Run: headless pygame with SDL's dummy video driver; simulated clock (each Clock.tick advances the game by its frame time, no real sleeping); random seed 0; keys injected as events and as key.get_pressed() state; no mouse input; restart key R tapped at the start of phases 3 and 4.
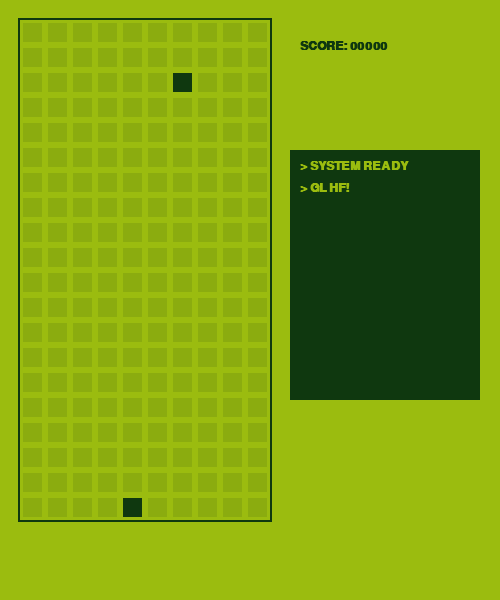
Frame 1 of 4 · flips 1–60 · no input
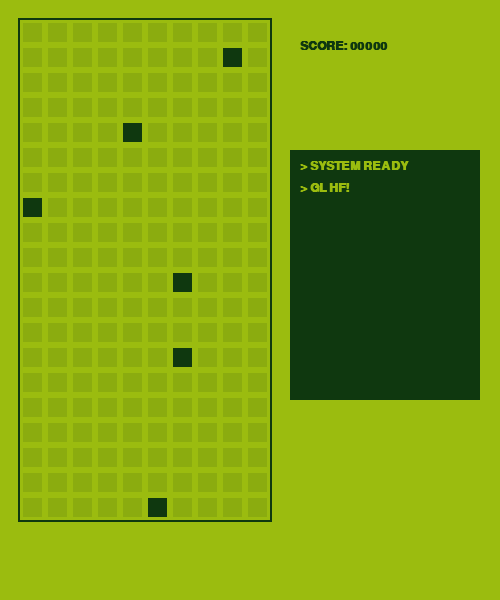
Frame 2 of 4 · flips 61–180 · tapped SPACE, RETURN · held RIGHT (→), D
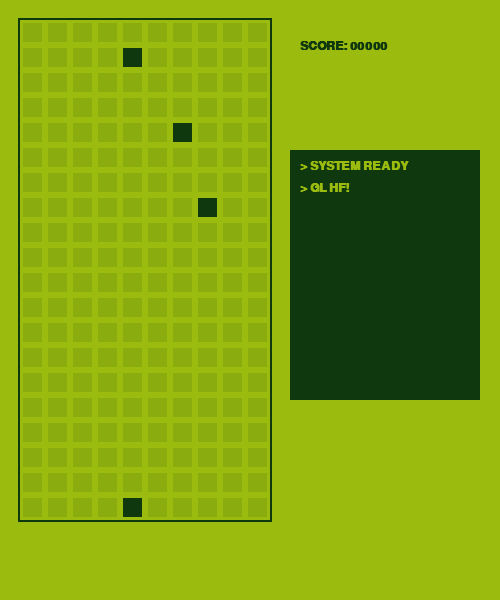
Frame 3 of 4 · flips 181–300 · tapped R · held DOWN (↓), S
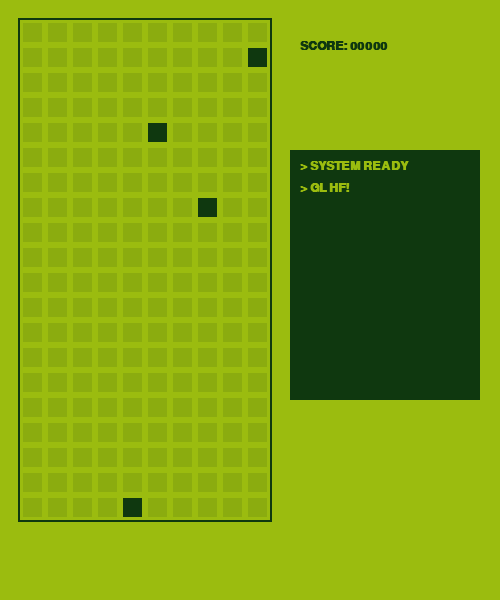
Frame 4 of 4 · flips 301–420 · tapped R · held LEFT (←), A, UP (↑), W

The pygame program that drew these frames:

import pygame
import random
import sys

# --- CONFIGURATION ---
WIDTH, HEIGHT = 500, 600
GRID_SIZE = 25
COLUMNS, ROWS = 10, 20
GAME_X_OFFSET = 20
GAME_Y_OFFSET = 20

# Colors (Classic 4-shade GameBoy Palette)
COLOR_0 = (155, 188, 15)   # Background
COLOR_1 = (139, 172, 15)   # Faded / Off
COLOR_2 = (48, 98, 48)     # Dark Detail
COLOR_3 = (15, 56, 15)     # Solid Black/On

class BrickConsole:
    def __init__(self):
        pygame.init()
        self.screen = pygame.display.set_mode((WIDTH, HEIGHT))
        pygame.display.set_caption("BRICK GAME 99-IN-1")
        self.clock = pygame.time.Clock()
        self.font = pygame.font.SysFont("Courier", 18, bold=True)
        self.reset_game()

    def reset_game(self):
        self.player_x = 4
        self.player_y = ROWS - 1
        self.enemies = [] # List of [x, y] coordinates
        self.score = 0
        self.game_over = False
        self.spawn_timer = 0
        self.move_timer = 0
        self.console_log = ["SYSTEM READY", "GL HF!"]

    def log(self, msg):
        self.console_log.append(msg)
        if len(self.console_log) > 10:
            self.console_log.pop(0)

    def draw_brick(self, x, y, active=True):
        color = COLOR_3 if active else COLOR_1
        rect = pygame.Rect(
            GAME_X_OFFSET + x * GRID_SIZE + 2,
            GAME_Y_OFFSET + y * GRID_SIZE + 2,
            GRID_SIZE - 4,
            GRID_SIZE - 4
        )
        pygame.draw.rect(self.screen, color, rect)
        # Internal border for "Retro" look
        pygame.draw.rect(self.screen, COLOR_0, rect, 1)

    def run(self):
        while True:
            self.screen.fill(COLOR_0)
            
            # 1. EVENT HANDLING
            for event in pygame.event.get():
                if event.type == pygame.QUIT:
                    pygame.quit()
                    sys.exit()
                if event.type == pygame.KEYDOWN:
                    if not self.game_over:
                        if event.key == pygame.K_LEFT and self.player_x > 0:
                            self.player_x -= 1
                        if event.key == pygame.K_RIGHT and self.player_x < COLUMNS - 1:
                            self.player_x += 1
                    if event.key == pygame.K_r:
                        self.log("RESTARTING...")
                        self.reset_game()

            if not self.game_over:
                # 2. GAME LOGIC
                self.spawn_timer += 1
                self.move_timer += 1

                # Spawn new brick
                if self.spawn_timer > 30:
                    self.enemies.append([random.randint(0, COLUMNS-1), -1])
                    self.spawn_timer = 0

                # Move bricks down
                if self.move_timer > 10:
                    for e in self.enemies:
                        e[1] += 1
                    self.move_timer = 0

                # Check Collisions & Off-screen
                for e in self.enemies[:]:
                    if e[1] == self.player_y and e[0] == self.player_x:
                        self.game_over = True
                        self.log("CRASHED!")
                        self.log("PRESS R")
                    elif e[1] >= ROWS:
                        self.enemies.remove(e)
                        self.score += 10
                        if self.score % 100 == 0: self.log(f"SCORE: {self.score}")

            # 3. DRAWING
            # Draw Game Border
            pygame.draw.rect(self.screen, COLOR_3, (GAME_X_OFFSET-2, GAME_Y_OFFSET-2, COLUMNS*GRID_SIZE+4, ROWS*GRID_SIZE+4), 2)
            
            # Draw Grid Background (Ghost Bricks)
            for y in range(ROWS):
                for x in range(COLUMNS):
                    self.draw_brick(x, y, active=False)

            # Draw Player
            self.draw_brick(self.player_x, self.player_y, active=True)

            # Draw Enemies
            for e in self.enemies:
                if 0 <= e[1] < ROWS:
                    self.draw_brick(e[0], e[1], active=True)

            # Draw Sidebar Info
            score_surf = self.font.render(f"SCORE: {self.score:05d}", True, COLOR_3)
            self.screen.blit(score_surf, (300, 40))

            # Draw Console
            pygame.draw.rect(self.screen, COLOR_3, (290, 150, 190, 250))
            for i, msg in enumerate(self.console_log):
                txt = self.font.render(f"> {msg}", True, COLOR_0)
                self.screen.blit(txt, (300, 160 + i*22))

            if self.game_over:
                go_surf = self.font.render("GAME OVER", True, COLOR_3)
                self.screen.blit(go_surf, (330, 100))

            pygame.display.flip()
            self.clock.tick(60)

if __name__ == "__main__":
    game = BrickConsole()
    game.run()
